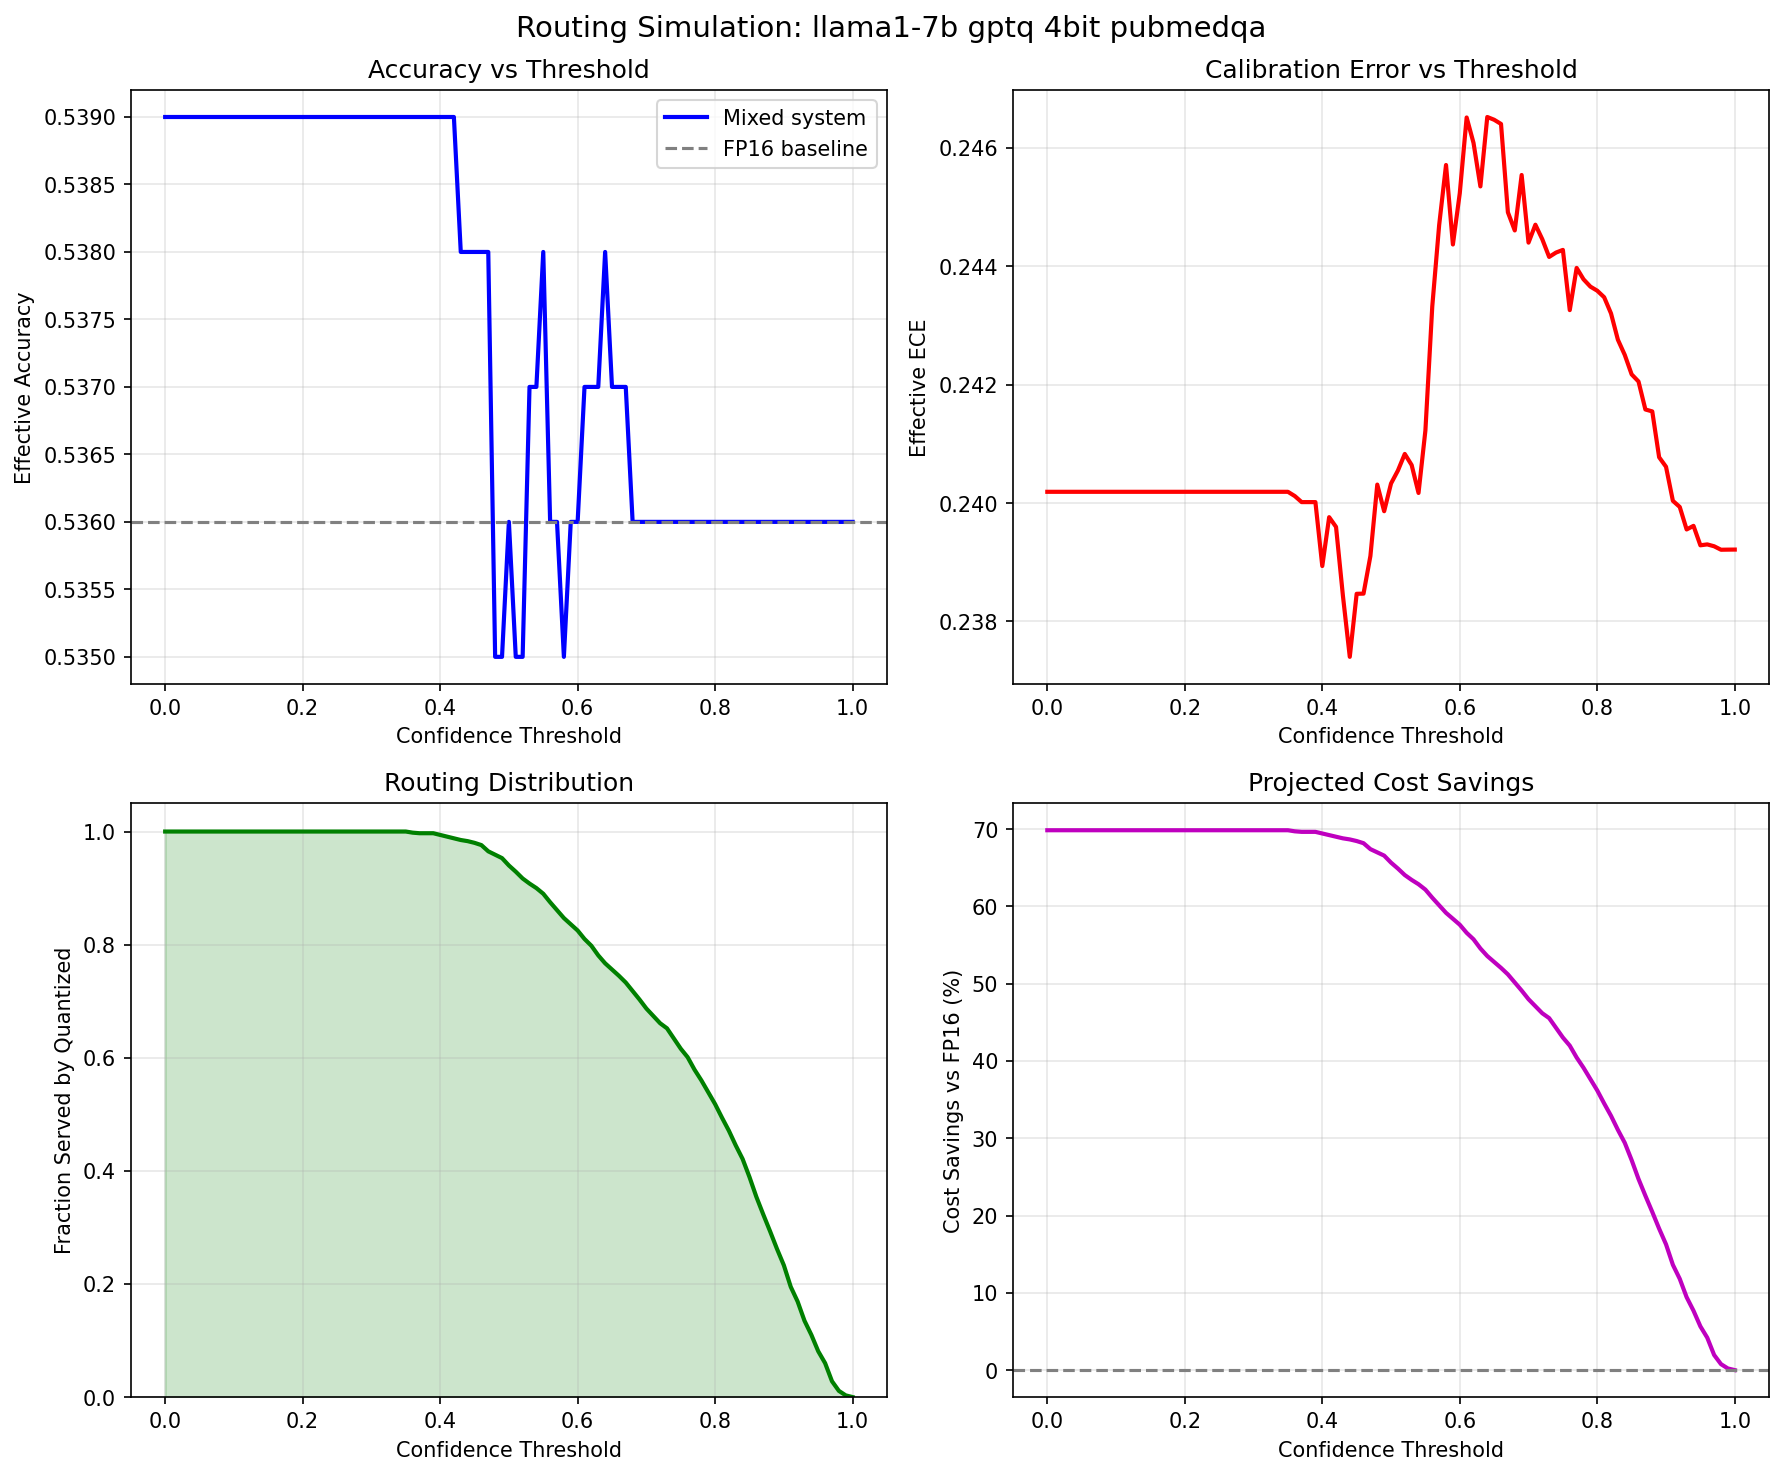

Data behind this chart, as committed beside it:
threshold, frac_quantized, frac_escalated, effective_accuracy, effective_ece, effective_tps, cost_savings_pct, fp16_accuracy, model, quant_method, precision, dataset
0.0, 1.0, 0.0, 0.539, 0.2402, 1292, 69.85, 0.536, llama1-7b, gptq, 4bit, pubmedqa
0.01, 1.0, 0.0, 0.539, 0.2402, 1292, 69.85, 0.536, llama1-7b, gptq, 4bit, pubmedqa
0.02, 1.0, 0.0, 0.539, 0.2402, 1292, 69.85, 0.536, llama1-7b, gptq, 4bit, pubmedqa
0.03, 1.0, 0.0, 0.539, 0.2402, 1292, 69.85, 0.536, llama1-7b, gptq, 4bit, pubmedqa
0.04, 1.0, 0.0, 0.539, 0.2402, 1292, 69.85, 0.536, llama1-7b, gptq, 4bit, pubmedqa
0.05, 1.0, 0.0, 0.539, 0.2402, 1292, 69.85, 0.536, llama1-7b, gptq, 4bit, pubmedqa
0.06, 1.0, 0.0, 0.539, 0.2402, 1292, 69.85, 0.536, llama1-7b, gptq, 4bit, pubmedqa
0.07, 1.0, 0.0, 0.539, 0.2402, 1292, 69.85, 0.536, llama1-7b, gptq, 4bit, pubmedqa
0.08, 1.0, 0.0, 0.539, 0.2402, 1292, 69.85, 0.536, llama1-7b, gptq, 4bit, pubmedqa
0.09, 1.0, 0.0, 0.539, 0.2402, 1292, 69.85, 0.536, llama1-7b, gptq, 4bit, pubmedqa
0.1, 1.0, 0.0, 0.539, 0.2402, 1292, 69.85, 0.536, llama1-7b, gptq, 4bit, pubmedqa
0.11, 1.0, 0.0, 0.539, 0.2402, 1292, 69.85, 0.536, llama1-7b, gptq, 4bit, pubmedqa
0.12, 1.0, 0.0, 0.539, 0.2402, 1292, 69.85, 0.536, llama1-7b, gptq, 4bit, pubmedqa
0.13, 1.0, 0.0, 0.539, 0.2402, 1292, 69.85, 0.536, llama1-7b, gptq, 4bit, pubmedqa
0.14, 1.0, 0.0, 0.539, 0.2402, 1292, 69.85, 0.536, llama1-7b, gptq, 4bit, pubmedqa
0.15, 1.0, 0.0, 0.539, 0.2402, 1292, 69.85, 0.536, llama1-7b, gptq, 4bit, pubmedqa
0.16, 1.0, 0.0, 0.539, 0.2402, 1292, 69.85, 0.536, llama1-7b, gptq, 4bit, pubmedqa
0.17, 1.0, 0.0, 0.539, 0.2402, 1292, 69.85, 0.536, llama1-7b, gptq, 4bit, pubmedqa
0.18, 1.0, 0.0, 0.539, 0.2402, 1292, 69.85, 0.536, llama1-7b, gptq, 4bit, pubmedqa
0.19, 1.0, 0.0, 0.539, 0.2402, 1292, 69.85, 0.536, llama1-7b, gptq, 4bit, pubmedqa
0.2, 1.0, 0.0, 0.539, 0.2402, 1292, 69.85, 0.536, llama1-7b, gptq, 4bit, pubmedqa
0.21, 1.0, 0.0, 0.539, 0.2402, 1292, 69.85, 0.536, llama1-7b, gptq, 4bit, pubmedqa
0.22, 1.0, 0.0, 0.539, 0.2402, 1292, 69.85, 0.536, llama1-7b, gptq, 4bit, pubmedqa
0.23, 1.0, 0.0, 0.539, 0.2402, 1292, 69.85, 0.536, llama1-7b, gptq, 4bit, pubmedqa
0.24, 1.0, 0.0, 0.539, 0.2402, 1292, 69.85, 0.536, llama1-7b, gptq, 4bit, pubmedqa
0.25, 1.0, 0.0, 0.539, 0.2402, 1292, 69.85, 0.536, llama1-7b, gptq, 4bit, pubmedqa
0.26, 1.0, 0.0, 0.539, 0.2402, 1292, 69.85, 0.536, llama1-7b, gptq, 4bit, pubmedqa
0.27, 1.0, 0.0, 0.539, 0.2402, 1292, 69.85, 0.536, llama1-7b, gptq, 4bit, pubmedqa
0.28, 1.0, 0.0, 0.539, 0.2402, 1292, 69.85, 0.536, llama1-7b, gptq, 4bit, pubmedqa
0.29, 1.0, 0.0, 0.539, 0.2402, 1292, 69.85, 0.536, llama1-7b, gptq, 4bit, pubmedqa
0.3, 1.0, 0.0, 0.539, 0.2402, 1292, 69.85, 0.536, llama1-7b, gptq, 4bit, pubmedqa
0.31, 1.0, 0.0, 0.539, 0.2402, 1292, 69.85, 0.536, llama1-7b, gptq, 4bit, pubmedqa
0.32, 1.0, 0.0, 0.539, 0.2402, 1292, 69.85, 0.536, llama1-7b, gptq, 4bit, pubmedqa
0.33, 1.0, 0.0, 0.539, 0.2402, 1292, 69.85, 0.536, llama1-7b, gptq, 4bit, pubmedqa
0.34, 1.0, 0.0, 0.539, 0.2402, 1292, 69.85, 0.536, llama1-7b, gptq, 4bit, pubmedqa
0.35, 1.0, 0.0, 0.539, 0.2402, 1292, 69.85, 0.536, llama1-7b, gptq, 4bit, pubmedqa
0.36, 0.998, 0.002, 0.539, 0.2401, 1286, 69.71, 0.536, llama1-7b, gptq, 4bit, pubmedqa
0.37, 0.997, 0.003, 0.539, 0.24, 1283, 69.64, 0.536, llama1-7b, gptq, 4bit, pubmedqa
0.38, 0.997, 0.003, 0.539, 0.24, 1283, 69.64, 0.536, llama1-7b, gptq, 4bit, pubmedqa
0.39, 0.997, 0.003, 0.539, 0.24, 1283, 69.64, 0.536, llama1-7b, gptq, 4bit, pubmedqa
0.4, 0.994, 0.006, 0.539, 0.2389, 1275, 69.43, 0.536, llama1-7b, gptq, 4bit, pubmedqa
0.41, 0.991, 0.009, 0.539, 0.2398, 1266, 69.22, 0.536, llama1-7b, gptq, 4bit, pubmedqa
0.42, 0.988, 0.012, 0.539, 0.2396, 1257, 69.01, 0.536, llama1-7b, gptq, 4bit, pubmedqa
0.43, 0.985, 0.015, 0.538, 0.2384, 1249, 68.8, 0.536, llama1-7b, gptq, 4bit, pubmedqa
0.44, 0.983, 0.017, 0.538, 0.2374, 1243, 68.66, 0.536, llama1-7b, gptq, 4bit, pubmedqa
0.45, 0.98, 0.02, 0.538, 0.2385, 1235, 68.45, 0.536, llama1-7b, gptq, 4bit, pubmedqa
0.46, 0.976, 0.024, 0.538, 0.2385, 1224, 68.17, 0.536, llama1-7b, gptq, 4bit, pubmedqa
0.47, 0.965, 0.035, 0.538, 0.2391, 1195, 67.4, 0.536, llama1-7b, gptq, 4bit, pubmedqa
0.48, 0.959, 0.041, 0.535, 0.2403, 1180, 66.98, 0.536, llama1-7b, gptq, 4bit, pubmedqa
0.49, 0.953, 0.047, 0.535, 0.2399, 1165, 66.57, 0.536, llama1-7b, gptq, 4bit, pubmedqa
0.5, 0.94, 0.06, 0.536, 0.2403, 1135, 65.66, 0.536, llama1-7b, gptq, 4bit, pubmedqa
0.51, 0.929, 0.071, 0.535, 0.2405, 1110, 64.89, 0.536, llama1-7b, gptq, 4bit, pubmedqa
0.52, 0.917, 0.083, 0.535, 0.2408, 1084, 64.05, 0.536, llama1-7b, gptq, 4bit, pubmedqa
0.53, 0.908, 0.092, 0.537, 0.2406, 1065, 63.42, 0.536, llama1-7b, gptq, 4bit, pubmedqa
0.54, 0.9, 0.1, 0.537, 0.2402, 1049, 62.86, 0.536, llama1-7b, gptq, 4bit, pubmedqa
0.55, 0.89, 0.11, 0.538, 0.2412, 1030, 62.16, 0.536, llama1-7b, gptq, 4bit, pubmedqa
0.56, 0.875, 0.125, 0.536, 0.2433, 1002, 61.12, 0.536, llama1-7b, gptq, 4bit, pubmedqa
0.57, 0.861, 0.139, 0.536, 0.2447, 977.5, 60.14, 0.536, llama1-7b, gptq, 4bit, pubmedqa
0.58, 0.847, 0.153, 0.535, 0.2457, 954.1, 59.16, 0.536, llama1-7b, gptq, 4bit, pubmedqa
0.59, 0.836, 0.164, 0.536, 0.2444, 936.5, 58.39, 0.536, llama1-7b, gptq, 4bit, pubmedqa
... 41 more rows
